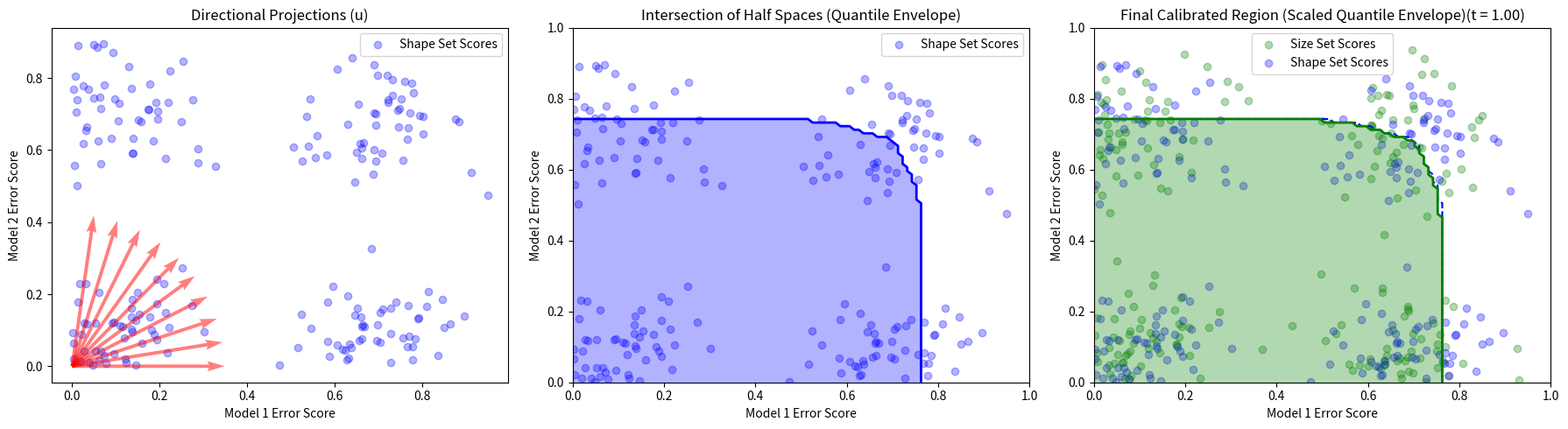

The script that saved this image:

# ORIGINAL NOTEBOOK CELL 1 (zero-based)
import numpy as np
import matplotlib.pyplot as plt
from scipy.optimize import bisect

# ORIGINAL NOTEBOOK CELL 2 (zero-based)
np.random.seed(0)

# ORIGINAL NOTEBOOK CELL 4 (zero-based)
def simulate_class_data(n_per_class):
    """
    Simulates 4 scenarios of class data
        - Class A: P1 is good and P2 is bad
        - Class B: P1 is bad and P2 is good 
        - Class C: Both P1 and P2 are good
        - Class D: Both P1 and P2 are bad
        - Class E: Mixed scenario - correlated scores

    scores = 1-p (so 0.1 is good and 0.8 is bad)
    """

    # Class A: P1 is good (0.1) and P2 is bad (0.7)
    A = np.abs(np.random.multivariate_normal([0.1, 0.7], [[0.01, 0], [0, 0.01]], n_per_class))

    # Class B: P1 is bad (0.7) and P2 is good (0.1)
    B = np.abs(np.random.multivariate_normal([0.7, 0.1], [[0.01, 0], [0, 0.01]], n_per_class))  

    # Class C: Both P1 and P2 are good (0.1)
    C = np.abs(np.random.multivariate_normal([0.1, 0.1], [[0.01, 0], [0, 0.01]], n_per_class))  

    # Class D: Both P1 and P2 are bad (0.7)
    D = np.abs(np.random.multivariate_normal([0.7, 0.7], [[0.01, 0], [0, 0.01]], n_per_class))  

    # Combining all the classes into one dataset
    all_scores = np.vstack((A, B, C, D))
    all_scores = np.clip(all_scores, 0, 1)  # Clipping to make sure that all scores are between 0 and 1

    # Returning the scores and labels
    labels = np.array(['A']*100 + ['B']*100 + ['C']*100 + ['D']*100)
    return all_scores, labels

# ORIGINAL NOTEBOOK CELL 6 (zero-based)
def split_calibration_data(scores, split_ratio):
    """
    Splits the calibration data into two sets based on the split ratio.
    """
    n = len(scores)
    indices = np.arange(n)
    np.random.shuffle(indices)

    limit = int(n * split_ratio)     # Number of samples for the shape set
    shape_set = scores[indices[:limit]]
    size_set = scores[indices[limit:]]
    return shape_set, size_set

# ORIGINAL NOTEBOOK CELL 9 (zero-based)
def shape_discovery(shape_set_scores, alpha, M):
 
    # Directions (Angles 0 to 90 degrees)
    angles = np.linspace(0, np.pi/2, M)
    u_directions = np.vstack([np.cos(angles), np.sin(angles)]).T

    # Projecting the scores from the 'shape' sets onto the directions
    projections = shape_set_scores @ u_directions.T
    
    # We are searcging for the largest beta such that the intersection of half-planes defined by the quantiles has coverage >= 1-alpha
    # We will search from small beta (wide region) to large beta (tight region)
    beta_candidates = np.linspace(alpha/M, alpha, 500)
    
    beta_star = alpha/M     # Default to conservative Bonferroni
    q_tilde = np.quantile(projections, 1 - beta_star, axis=0)

    for beta in beta_candidates:
        q_beta = np.quantile(projections, 1 - beta, axis=0)
        
        # Intersection of Half-Planes
        inside = np.all(projections <= q_beta, axis=1)
        coverage = np.mean(inside)      # Proportion of samples inside the intersection region defined by q_beta
        
        if coverage >= 1 - alpha:
            beta_star = beta
            q_tilde = q_beta
        else:
            break 

    return u_directions, q_tilde, beta_star

# ORIGINAL NOTEBOOK CELL 11 (zero-based)
def size_scaling(size_set_scores, u_directions, q_tilde, alpha):
    """
    Calculates t_hat using the Finite-Sample Rank Lemma.
    """

    # Projecting the scores from the 'size' sets
    projections = size_set_scores @ u_directions.T
    
    # Calculating the non-conformity scores (Maximum Ratio)
    # tau tells us how much we must scale the shape to include the point
    ratios = projections / (q_tilde + 1e-12)
    tau_scores = np.max(ratios, axis=1)

    # Finite-Sample Quantile Calculation
    # According to the Quantile Lemma: t = sorted_tau[ceil((n+1)(1-alpha))]
    n2 = len(tau_scores)
    sorted_tau = np.sort(tau_scores)
    
    # Calculating the exact index for the quantile
    idx = int(np.ceil((n2 + 1) * (1 - alpha))) - 1
    
    # Safety clip for small datasets
    idx = np.clip(idx, 0, n2 - 1)
    t_hat = sorted_tau[idx]

    return t_hat, tau_scores

# ORIGINAL NOTEBOOK CELL 13 (zero-based)
def test_new_phage(new_score , u_directions, q_tilde, t_hat):
    """
    Tests a new phage score against the discovered shape and size - determines if it is accepted or rejected
    """
    # Projecting the new score onto the directions
    new_projection = new_score @ u_directions.T
    
    # calculating the max ratio for the new score
    new_ratio = np.max(new_projection / (q_tilde + 1e-12))

    # Checking if the projection is within the scaled shape
    is_accepted = new_ratio <= t_hat    
    
    return is_accepted, new_ratio

# ORIGINAL NOTEBOOK CELL 15 (zero-based)
def plot_csa_steps(scores, shape_set_scores, size_set_scores, u_directions, q_tilde, t_hat, alpha):
    fig,axs = plt.subplots(1,3, figsize=(18,5))

    # Plot 1 - the directions
    axs[0].scatter(shape_set_scores[:, 0], shape_set_scores[:, 1], color='blue', alpha=0.3, label='Shape Set Scores')


    for u in u_directions[:: 10]:    # Plotting every 10th direction for clarity
        axs[0].quiver(0, 0, u[0], u[1], scale = 3, color='red', alpha=0.5)

    axs[0].set_title('Directional Projections (u)')
    axs[0].set_xlabel('Model 1 Error Score')
    axs[0].set_ylabel('Model 2 Error Score')
    axs[0].legend()
    # axs[0].set_xlim(0, 0.5)
    # axs[0].set_ylim(0, 0.5) 


    # Plot 2 - half space intersection (the shape)
    x_range = np.linspace(0, 1, 100)
    y_range = np.linspace(0, 1, 100)
    X, Y = np.meshgrid(x_range, y_range)
    grid = np.vstack([X.ravel(), Y.ravel()]).T

    # Checking which points in the grid are inside the intersection of half spaces defined by q_tilde
    inside_shape = np.all((u_directions @ grid.T).T <= q_tilde, axis=1).reshape(X.shape)

    axs[1].scatter(shape_set_scores[:, 0], shape_set_scores[:, 1], color='blue', alpha=0.3, label='Shape Set Scores')
    axs[1].contourf(X, Y, inside_shape, levels=[0.5,1], colors='blue', alpha=0.3)
    axs[1].contour(X, Y, inside_shape, levels=[0.5], colors='blue', linewidths=2)
    axs[1].set_title('Intersection of Half Spaces (Quantile Envelope)')
    axs[1].set_xlabel('Model 1 Error Score')
    axs[1].set_ylabel('Model 2 Error Score')
    axs[1].legend()


    # Plot 3 - size scaling (zooming in or out) to get the final region
    q_final = q_tilde * t_hat  # Final quantiles after scaling
    inside_final_shape = np.all((u_directions @ grid.T).T <= q_final, axis=1).reshape(X.shape)

    axs[2].scatter(size_set_scores[:, 0], size_set_scores[:, 1], color='green', alpha=0.3, label='Size Set Scores')
    axs[2].scatter(shape_set_scores[:, 0], shape_set_scores[:, 1], color='blue', alpha=0.3, label='Shape Set Scores')

    # plotting the original shape dashed and final shape with a solid line
    axs[2].contour(X, Y, inside_shape, levels=[0.5], colors='blue', linestyles='--')
    axs[2].contourf(X, Y, inside_final_shape, levels=[0.5,1], colors = 'green', alpha=0.3)
    axs[2].contour(X, Y, inside_final_shape, levels=[0.5], colors='green', linewidths=2)
    axs[2].set_title(f"Final Calibrated Region (Scaled Quantile Envelope)(t = {t_hat:.2f})")
    axs[2].set_xlabel('Model 1 Error Score')
    axs[2].set_ylabel('Model 2 Error Score')
    axs[2].legend()
    plt.tight_layout()
    plt.show()

# ORIGINAL NOTEBOOK CELL 17 (zero-based)
alpha = 0.3  # 90% coverage guarantee
M = 100  # Number of directions for half spaces

# simulating the data 
raw_scores, labels = simulate_class_data(n_per_class=100)

# splitting the data into shape and size sets
S1, S2 = split_calibration_data(raw_scores, split_ratio=0.5)

# finding the shape (geometry) of the acceptance region using half spaces
u_directions, q_tilde, beta_star = shape_discovery(S1, alpha, M)

# finding the scaling factor 't' to guarantee the 1-alpha coverage probability
t_hat, tau_scores = size_scaling(S2, u_directions, q_tilde, alpha)

# TESTING
# creating a new phage score to test from class A (good P1 and bad P2)
new_score = np.array([0.12, 0.68])
accepted, ratio = test_new_phage(new_score, u_directions, q_tilde, t_hat)

print(f"New phage score: {new_score}")
print(f"Calculated ratio for the new score: {ratio:.2f}. Must be <= t_hat ({t_hat:.2f}) for acceptance")
print(f"Is the new phage accepted in the 90% confidence set? {accepted}")

# plotting the steps of the CSA method
plot_csa_steps(raw_scores, S1, S2, u_directions, q_tilde, t_hat, alpha)
